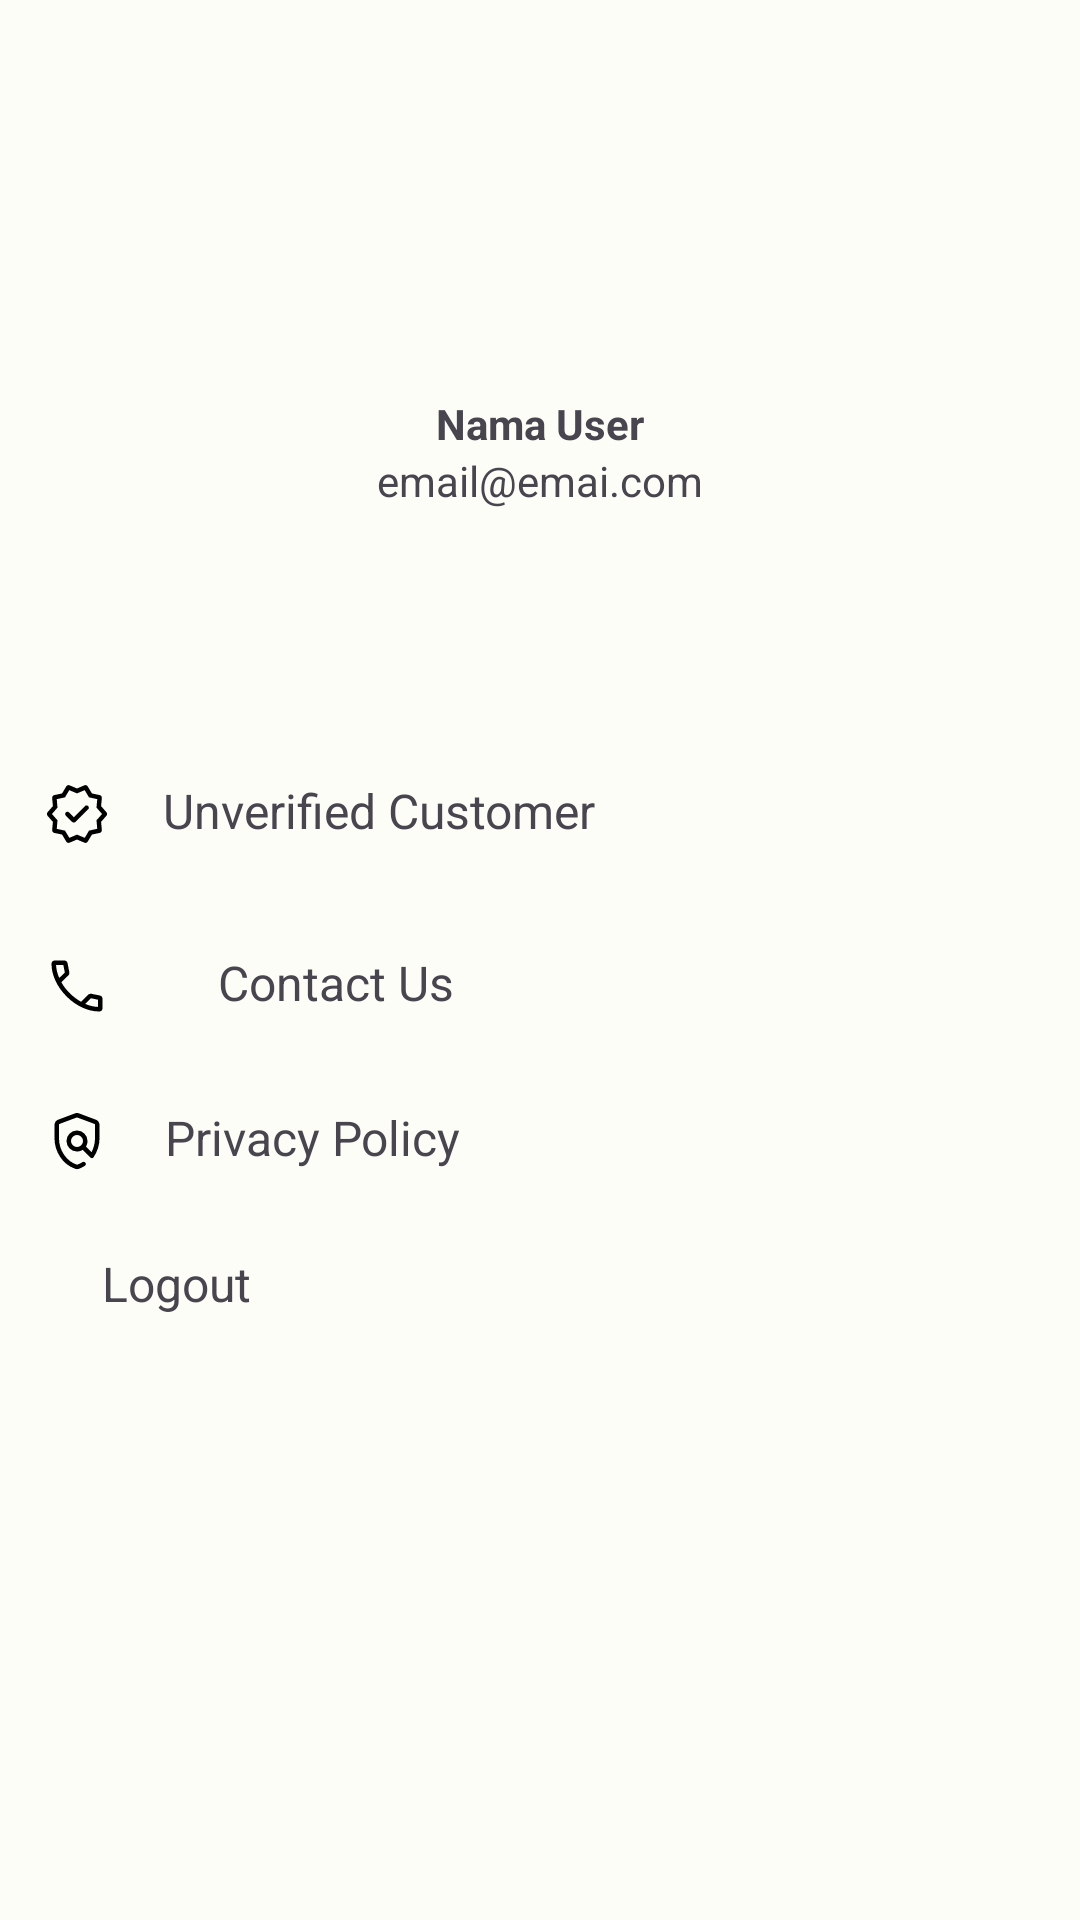

Here is an Android app screen rendered from its layout file. Give the layout XML and the strings, colors and styles it references.
<!-- AndroidManifest.xml: application theme Theme.CropOptima -->
<!-- res/layout/fragment_profile.xml -->
<?xml version="1.0" encoding="utf-8"?>
<androidx.constraintlayout.widget.ConstraintLayout xmlns:android="http://schemas.android.com/apk/res/android"
    xmlns:app="http://schemas.android.com/apk/res-auto"
    xmlns:tools="http://schemas.android.com/tools"
    android:layout_width="match_parent"
    android:layout_height="match_parent">

    <ImageView
        android:id="@+id/iv_foto_profil"
        android:layout_width="wrap_content"
        android:layout_height="wrap_content"
        app:layout_constraintBottom_toBottomOf="parent"
        app:layout_constraintEnd_toEndOf="parent"
        app:layout_constraintHorizontal_bias="0.498"
        app:layout_constraintStart_toStartOf="parent"
        app:layout_constraintTop_toTopOf="parent"
        app:layout_constraintVertical_bias="0.193"
        tools:srcCompat="@tools:sample/avatars" />

    <TextView
        android:id="@+id/tv_nama_user"
        android:layout_width="wrap_content"
        android:layout_height="wrap_content"
        android:layout_marginTop="8dp"
        android:text="Nama User"
        android:textStyle="bold"
        app:layout_constraintBottom_toBottomOf="parent"
        app:layout_constraintEnd_toEndOf="parent"
        app:layout_constraintStart_toStartOf="parent"
        app:layout_constraintTop_toBottomOf="@+id/iv_foto_profil"
        app:layout_constraintVertical_bias="0.0" />

    <TextView
        android:id="@+id/tv_email_user"
        android:layout_width="wrap_content"
        android:layout_height="wrap_content"
        android:text="email@emai.com"
        app:layout_constraintBottom_toBottomOf="parent"
        app:layout_constraintEnd_toEndOf="parent"
        app:layout_constraintStart_toStartOf="parent"
        app:layout_constraintTop_toBottomOf="@+id/tv_nama_user"
        app:layout_constraintVertical_bias="0.0" />

    <ImageView
        android:id="@+id/imageView2"
        android:layout_width="wrap_content"
        android:layout_height="wrap_content"
        app:layout_constraintBottom_toBottomOf="parent"
        app:layout_constraintEnd_toEndOf="parent"
        app:layout_constraintHorizontal_bias="0.041"
        app:layout_constraintStart_toStartOf="parent"
        app:layout_constraintTop_toBottomOf="@+id/tv_email_user"
        app:layout_constraintVertical_bias="0.201"
        app:srcCompat="@drawable/new_releases_fill0_wght300_grad0_opsz24" />

    <ImageView
        android:id="@+id/imageView3"
        android:layout_width="wrap_content"
        android:layout_height="wrap_content"
        app:layout_constraintBottom_toBottomOf="parent"
        app:layout_constraintEnd_toEndOf="parent"
        app:layout_constraintHorizontal_bias="0.041"
        app:layout_constraintStart_toStartOf="parent"
        app:layout_constraintTop_toBottomOf="@+id/imageView2"
        app:layout_constraintVertical_bias="0.1"
        app:srcCompat="@drawable/call_fill0_wght300_grad0_opsz24" />

    <ImageView
        android:id="@+id/imageView4"
        android:layout_width="wrap_content"
        android:layout_height="wrap_content"
        app:layout_constraintBottom_toBottomOf="parent"
        app:layout_constraintEnd_toEndOf="parent"
        app:layout_constraintHorizontal_bias="0.041"
        app:layout_constraintStart_toStartOf="parent"
        app:layout_constraintTop_toBottomOf="@+id/imageView3"
        app:layout_constraintVertical_bias="0.1"
        app:srcCompat="@drawable/policy_fill0_wght300_grad0_opsz24" />

    <ImageView
        android:id="@+id/ivLogout"
        android:layout_width="wrap_content"
        android:layout_height="wrap_content"
        app:layout_constraintBottom_toBottomOf="parent"
        app:layout_constraintEnd_toEndOf="parent"
        app:layout_constraintHorizontal_bias="0.041"
        app:layout_constraintStart_toStartOf="parent"
        app:layout_constraintTop_toBottomOf="@+id/imageView4"
        app:layout_constraintVertical_bias="0.1"
        app:srcCompat="@drawable/logout_fill0_wght400_grad0_opsz24" />

    <TextView
        android:id="@+id/tv_is_verified"
        android:layout_width="wrap_content"
        android:layout_height="wrap_content"
        android:text="Unverified Customer"
        android:textSize="16sp"
        app:layout_constraintBottom_toBottomOf="parent"
        app:layout_constraintEnd_toEndOf="parent"
        app:layout_constraintHorizontal_bias="0.093"
        app:layout_constraintStart_toEndOf="@+id/imageView2"
        app:layout_constraintTop_toTopOf="@+id/imageView2"
        app:layout_constraintVertical_bias="0" />

    <TextView
        android:id="@+id/tv_contact_us"
        android:layout_width="wrap_content"
        android:layout_height="wrap_content"
        android:text="Contact Us"
        android:textSize="16sp"
        app:layout_constraintBottom_toBottomOf="parent"
        app:layout_constraintEnd_toEndOf="parent"
        app:layout_constraintHorizontal_bias="0.143"
        app:layout_constraintStart_toEndOf="@+id/imageView3"
        app:layout_constraintTop_toTopOf="@+id/imageView3"
        app:layout_constraintVertical_bias="0" />

    <TextView
        android:id="@+id/tv_pp"
        android:layout_width="wrap_content"
        android:layout_height="wrap_content"
        android:text="Privacy Policy"
        android:textSize="16sp"
        app:layout_constraintBottom_toBottomOf="parent"
        app:layout_constraintEnd_toEndOf="parent"
        app:layout_constraintHorizontal_bias="0.078"
        app:layout_constraintStart_toEndOf="@+id/imageView4"
        app:layout_constraintTop_toTopOf="@+id/imageView4"
        app:layout_constraintVertical_bias="0" />

    <TextView
        android:id="@+id/tv_logout"
        android:layout_width="wrap_content"
        android:layout_height="wrap_content"
        android:text="Logout"
        android:textSize="16sp"
        app:layout_constraintBottom_toBottomOf="parent"
        app:layout_constraintEnd_toEndOf="parent"
        app:layout_constraintHorizontal_bias="0.065"
        app:layout_constraintStart_toEndOf="@+id/ivLogout"
        app:layout_constraintTop_toTopOf="@+id/ivLogout"
        app:layout_constraintVertical_bias="0" />
</androidx.constraintlayout.widget.ConstraintLayout>
<!-- resources referenced by this layout -->
<resources>
  <!-- drawable call_fill0_wght300_grad0_opsz24 (drawable) -->
  <vector xmlns:android="http://schemas.android.com/apk/res/android"
      android:width="24dp"
      android:height="24dp"
      android:viewportWidth="960"
      android:viewportHeight="960">
    <path
        android:fillColor="#FF000000"
        android:pathData="M777.61,820q-113.08,0 -227.19,-52.58 -114.11,-52.58 -209.69,-148.35 -95.58,-95.77 -148.15,-209.69 -52.58,-113.92 -52.58,-227 0,-18.17 12,-30.27t30,-12.11h130.46q15.15,0 26.73,9.89 11.58,9.89 14.73,24.42L376.85,292q2.38,16.39 -1,28.15 -3.38,11.77 -12.15,19.77l-92.38,89.92q22.31,40.85 50.96,77.27 28.65,36.42 62.04,69.58 32.92,32.92 70,61.15 37.08,28.23 80.08,52.54l89.77,-90.54q9.39,-9.77 22.73,-13.69 13.35,-3.92 27.73,-1.92l111.07,22.61q15.15,4 24.73,15.46 9.58,11.46 9.58,26v129.69q0,18 -12.11,30t-30.27,12ZM242.92,373.08l71.39,-68.31q1.92,-1.54 2.5,-4.23 0.58,-2.69 -0.19,-5l-17.39,-89.39q-0.77,-3.08 -2.69,-4.61 -1.92,-1.54 -5,-1.54L206,200q-2.31,0 -3.85,1.54 -1.54,1.54 -1.54,3.85 3.08,41 13.42,83.31 10.35,42.31 28.89,84.39ZM590.92,718.77q39.77,18.54 82.96,28.35 43.19,9.81 80.73,11.65 2.31,0 3.85,-1.54 1.54,-1.54 1.54,-3.85v-84.15q0,-3.08 -1.54,-5 -1.54,-1.92 -4.61,-2.69l-84,-17.08q-2.31,-0.77 -4.04,-0.19 -1.73,0.58 -3.65,2.5l-71.23,72ZM242.92,373.08ZM590.92,718.77Z"/>
  </vector>
  <style name="Theme.CropOptima" parent="Base.Theme.CropOptima" />
  <color name="md_theme_light_primary">#066D37</color>
  <color name="md_theme_light_onPrimary">#FFFFFF</color>
  <color name="md_theme_light_primaryContainer">#9DF6B1</color>
  <color name="md_theme_light_onPrimaryContainer">#00210C</color>
  <color name="md_theme_light_secondary">#506352</color>
  <color name="md_theme_light_onSecondary">#FFFFFF</color>
  <color name="md_theme_light_secondaryContainer">#D3E8D3</color>
  <color name="md_theme_light_onSecondaryContainer">#0E1F12</color>
  <color name="md_theme_light_tertiary">#3A656E</color>
  <color name="md_theme_light_onTertiary">#FFFFFF</color>
  <color name="md_theme_light_tertiaryContainer">#BDEAF5</color>
  <color name="md_theme_light_onTertiaryContainer">#001F25</color>
  <color name="md_theme_light_error">#BA1A1A</color>
  <color name="md_theme_light_errorContainer">#FFDAD6</color>
  <color name="md_theme_light_onError">#FFFFFF</color>
  <color name="md_theme_light_onErrorContainer">#410002</color>
  <color name="md_theme_light_background">#FCFDF7</color>
  <color name="md_theme_light_onBackground">#191C19</color>
  <color name="md_theme_light_surface">#FCFDF7</color>
  <color name="md_theme_light_onSurface">#191C19</color>
  <color name="md_theme_light_surfaceVariant">#DDE5DA</color>
  <color name="md_theme_light_onSurfaceVariant">#414941</color>
  <color name="md_theme_light_outline">#717970</color>
  <color name="md_theme_light_inverseOnSurface">#F0F1EC</color>
  <color name="md_theme_light_inverseSurface">#2E312E</color>
  <color name="md_theme_light_inversePrimary">#81D997</color>
</resources>
